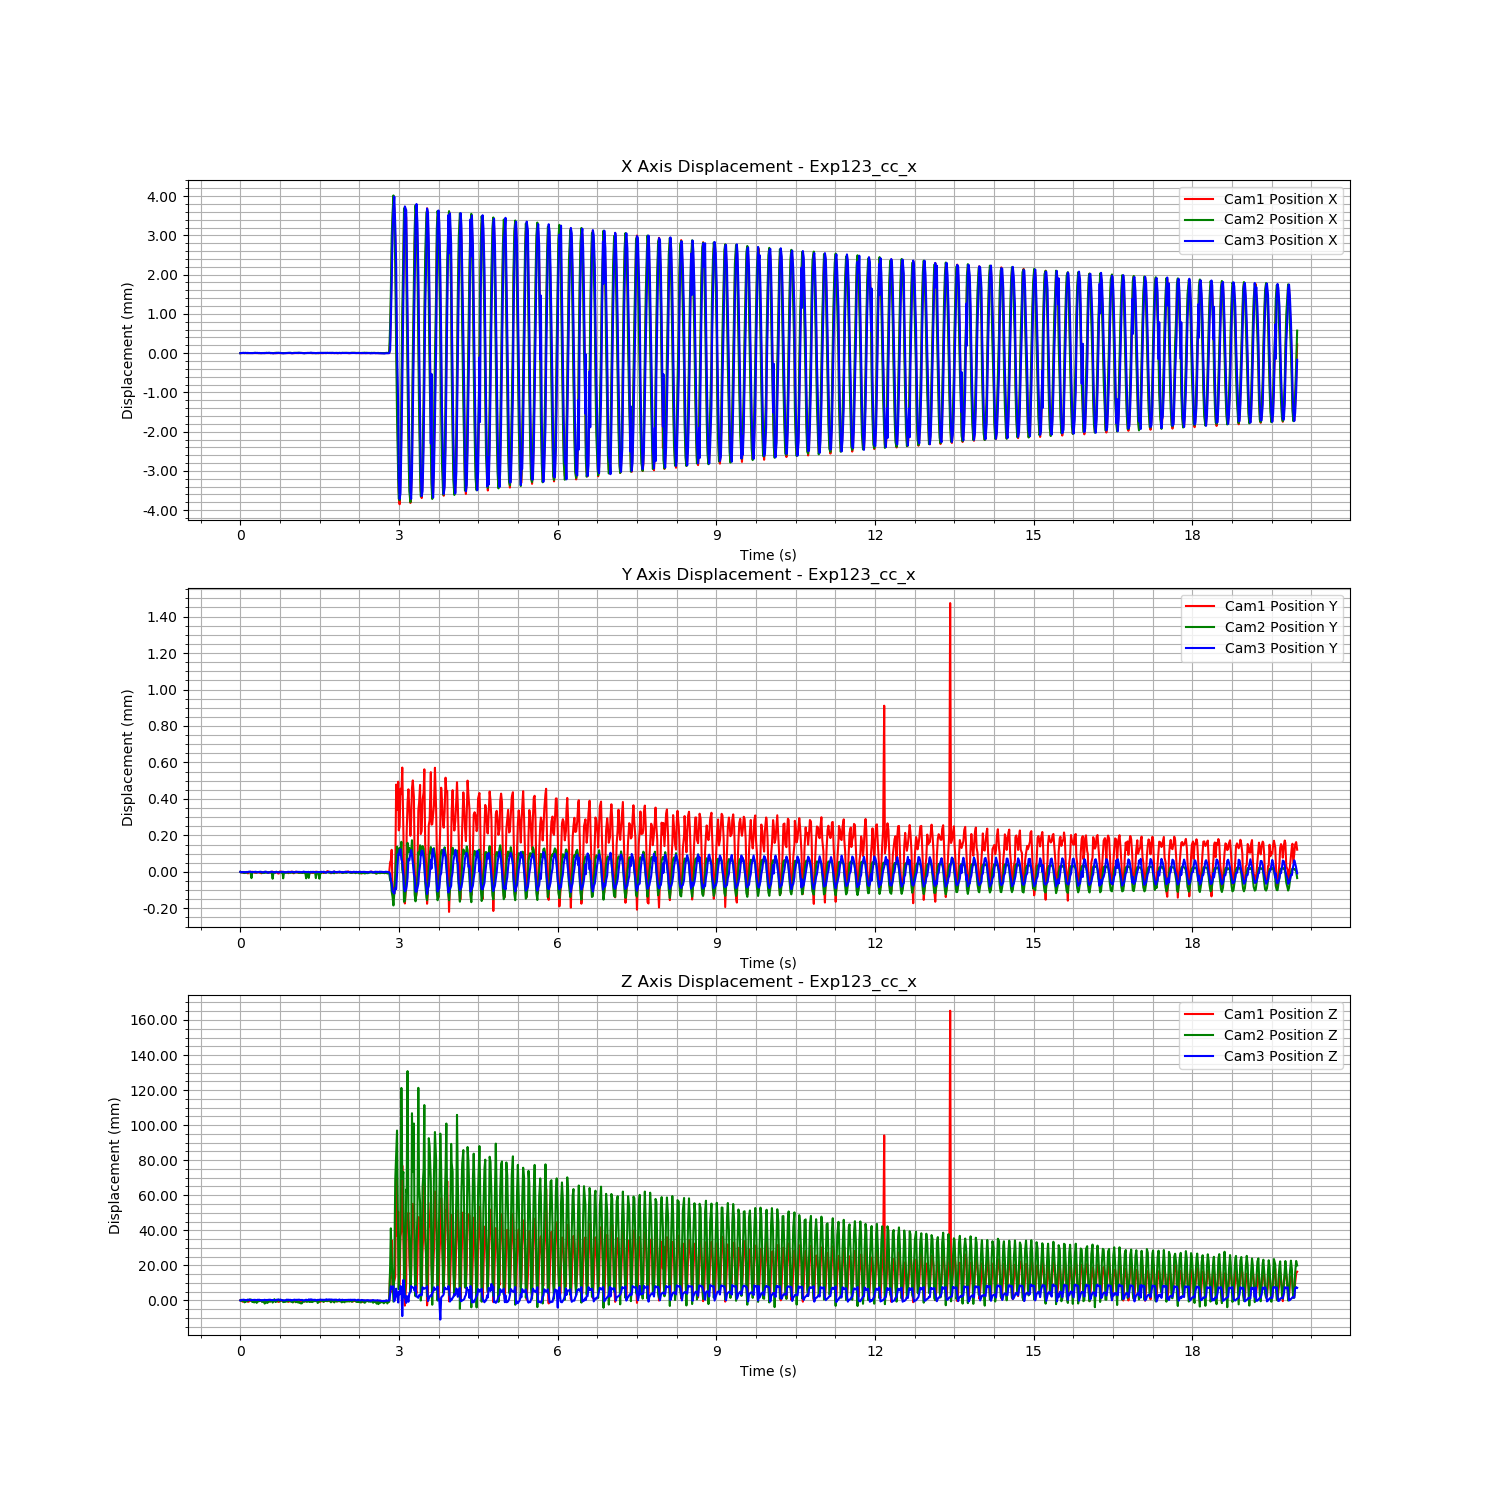

The table this chart was drawn from, first rows:
Time (s), Cam1 Fiducial ID, Cam1 Position X, Cam1 Position Y, Cam1 Position Z, Cam1 Rotation X, Cam1 Rotation Y, Cam1 Rotation Z, Cam1 Rotation W, Cam2 Fiducial ID, Cam2 Position X, Cam2 Position Y, Cam2 Position Z, Cam2 Rotation X, Cam2 Rotation Y, Cam2 Rotation Z, Cam2 Rotation W, Cam3 Fiducial ID, Cam3 Position X, Cam3 Position Y, Cam3 Position Z, Cam3 Rotation X, Cam3 Rotation Y, Cam3 Rotation Z
1723112917, 9, 0.001325, 0.01097, 1.322, -0.9695, 0.004449, -0.01827, 0.2442, 9, -0.002015, 0.003034, 2.346, -0.979, 0.003411, -0.001523, 0.2037, 9, 0.008204, -0.001344, 1.076, -0.9977, -0.001308, -0.02435
1723112917, 9, 0.001325, 0.01097, 1.322, -0.9696, 0.004673, -0.01796, 0.2441, 9, -0.002012, 0.00303, 2.346, -0.979, 0.003441, -0.001475, 0.2041, 9, 0.008205, -0.001345, 1.076, -0.9977, -0.001314, -0.02378
1723112917, 9, 0.001326, 0.01097, 1.322, -0.9695, 0.004519, -0.01795, 0.2443, 9, -0.002012, 0.003032, 2.347, -0.9791, 0.003506, -0.001207, 0.2035, 9, 0.008206, -0.001347, 1.076, -0.9977, -0.001306, -0.02344
1723112917, 9, 0.001326, 0.01096, 1.322, -0.9695, 0.004616, -0.01803, 0.2445, 9, -0.002011, 0.003033, 2.346, -0.979, 0.003437, -0.001441, 0.2039, 9, 0.008207, -0.001344, 1.076, -0.9977, -0.001357, -0.02389
1723112917, 9, 0.001328, 0.01096, 1.322, -0.9695, 0.004579, -0.018, 0.2445, 9, -0.002011, 0.003029, 2.346, -0.979, 0.003457, -0.00173, 0.2038, 9, 0.008211, -0.001345, 1.076, -0.9978, -0.001344, -0.02346
1723112917, 9, 0.001326, 0.01096, 1.322, -0.9694, 0.0045, -0.01818, 0.2449, 9, -0.002014, 0.003028, 2.345, -0.9789, 0.003388, -0.001727, 0.2043, 9, 0.008208, -0.001345, 1.076, -0.9977, -0.001213, -0.02317
1723112917, 9, 0.001327, 0.01097, 1.322, -0.9695, 0.004518, -0.01804, 0.2444, 9, -0.002007, 0.003029, 2.346, -0.979, 0.003411, -0.001195, 0.204, 9, 0.008208, -0.001346, 1.076, -0.9977, -0.001313, -0.02345
1723112917, 9, 0.001326, 0.01096, 1.322, -0.9695, 0.004443, -0.01851, 0.2442, 9, -0.002014, 0.003029, 2.346, -0.979, 0.003414, -0.001547, 0.204, 9, 0.008207, -0.001345, 1.076, -0.9977, -0.001344, -0.02362
1723112917, 9, 0.001328, 0.01097, 1.322, -0.9696, 0.004592, -0.01834, 0.244, 9, -0.002013, 0.00303, 2.346, -0.979, 0.003338, -0.001368, 0.2038, 9, 0.008209, -0.001344, 1.076, -0.9977, -0.00138, -0.02415
1723112917, 9, 0.001325, 0.01096, 1.322, -0.9694, 0.004478, -0.01788, 0.2449, 9, -0.002011, 0.003031, 2.346, -0.979, 0.003304, -0.001571, 0.204, 9, 0.00821, -0.001346, 1.076, -0.9978, -0.001312, -0.02287
1723112917, 9, 0.001327, 0.01096, 1.322, -0.9694, 0.004517, -0.01815, 0.2448, 9, -0.002013, 0.003033, 2.346, -0.979, 0.003374, -0.001591, 0.2038, 9, 0.008207, -0.001343, 1.076, -0.9977, -0.001373, -0.02401
1723112917, 9, 0.001325, 0.01097, 1.322, -0.9696, 0.004725, -0.01802, 0.2441, 9, -0.002013, 0.003033, 2.347, -0.9791, 0.003476, -0.001661, 0.2034, 9, 0.008205, -0.001342, 1.076, -0.9977, -0.001403, -0.02394
1723112917, 9, 0.001327, 0.01097, 1.322, -0.9696, 0.004601, -0.01826, 0.2441, 9, -0.002016, 0.003032, 2.346, -0.979, 0.003358, -0.001711, 0.2039, 9, 0.008206, -0.001343, 1.076, -0.9977, -0.00145, -0.02531
1723112917, 9, 0.001326, 0.01097, 1.322, -0.9696, 0.004649, -0.01801, 0.244, 9, -0.002015, 0.003, 2.347, -0.9788, 0.00359, 0.0008845, -0.2048, 9, 0.008205, -0.001345, 1.076, -0.9977, -0.001304, -0.02418
1723112917, 9, 0.001326, 0.01097, 1.322, -0.9696, 0.004439, -0.01825, 0.2441, 9, -0.002015, 0.003032, 2.345, -0.9789, 0.003293, -0.001651, 0.2042, 9, 0.008205, -0.001345, 1.076, -0.9977, -0.001344, -0.02401
1723112917, 9, 0.001327, 0.01097, 1.322, -0.9695, 0.0046, -0.01796, 0.2443, 9, -0.002013, 0.003033, 2.346, -0.9789, 0.003345, -0.001544, 0.2041, 9, 0.008206, -0.001344, 1.076, -0.9977, -0.001386, -0.02496
1723112917, 9, 0.001326, 0.01096, 1.322, -0.9695, 0.004644, -0.01812, 0.2446, 9, -0.002011, 0.003032, 2.345, -0.9789, 0.003333, -0.001624, 0.2045, 9, 0.008207, -0.001345, 1.076, -0.9977, -0.001323, -0.02398
1723112917, 9, 0.001327, 0.01096, 1.322, -0.9695, 0.00458, -0.01807, 0.2444, 9, -0.002007, 0.003031, 2.346, -0.979, 0.003491, -0.0009802, 0.204, 9, 0.00821, -0.001344, 1.076, -0.9977, -0.001304, -0.02345
1723112917, 9, 0.001327, 0.01096, 1.322, -0.9695, 0.004574, -0.01813, 0.2444, 9, -0.00201, 0.003031, 2.346, -0.9789, 0.003373, -0.001274, 0.2042, 9, 0.008208, -0.001343, 1.076, -0.9977, -0.001289, -0.02364
1723112917, 9, 0.001326, 0.01096, 1.322, -0.9695, 0.004563, -0.01801, 0.2443, 9, -0.002011, 0.00303, 2.345, -0.9789, 0.003367, -0.001464, 0.2044, 9, 0.008209, -0.001345, 1.076, -0.9977, -0.001245, -0.02362
1723112917, 9, 0.001329, 0.01097, 1.322, -0.9695, 0.004562, -0.01806, 0.2445, 9, -0.002013, 0.003032, 2.346, -0.979, 0.0034, -0.001882, 0.204, 9, 0.00821, -0.001346, 1.076, -0.9978, -0.001319, -0.02401
1723112917, 9, 0.001325, 0.01097, 1.322, -0.9696, 0.004576, -0.01813, 0.2442, 9, -0.002012, 0.003033, 2.346, -0.9789, 0.003437, -0.001498, 0.2041, 9, 0.008206, -0.001345, 1.076, -0.9978, -0.001372, -0.02347
1723112917, 9, 0.001325, 0.01096, 1.322, -0.9695, 0.004428, -0.0183, 0.2444, 9, -0.002014, 0.003032, 2.346, -0.979, 0.003312, -0.001611, 0.2039, 9, 0.008209, -0.001344, 1.076, -0.9978, -0.001351, -0.02389
1723112917, 9, 0.001327, 0.01097, 1.323, -0.9696, 0.004526, -0.01829, 0.2439, 9, -0.002013, 0.003034, 2.346, -0.9791, 0.003436, -0.001543, 0.2035, 9, 0.008206, -0.001343, 1.076, -0.9977, -0.001333, -0.02396
1723112917, 9, 0.001324, 0.01096, 1.322, -0.9695, 0.004499, -0.01807, 0.2444, 9, -0.002016, 0.003029, 2.346, 0.979, -0.003424, 0.0018, -0.2037, 9, 0.008205, -0.001344, 1.076, -0.9977, -0.001371, -0.02483
1723112917, 9, 0.001327, 0.01096, 1.322, -0.9695, 0.004613, -0.01825, 0.2444, 9, -0.002012, 0.003029, 2.345, -0.9789, 0.003298, -0.001707, 0.2041, 9, 0.008205, -0.001346, 1.076, -0.9977, -0.001303, -0.02433
1723112917, 9, 0.001327, 0.01096, 1.322, -0.9695, 0.004517, -0.01846, 0.2445, 9, -0.002012, 0.003031, 2.346, -0.979, 0.003497, -0.001319, 0.2039, 9, 0.008203, -0.001346, 1.076, -0.9977, -0.001317, -0.02344
1723112917, 9, 0.00133, 0.01096, 1.322, -0.9695, 0.004612, -0.01783, 0.2446, 9, -0.002012, 0.003029, 2.346, -0.979, 0.003423, -0.001296, 0.204, 9, 0.008205, -0.001346, 1.076, -0.9977, -0.001374, -0.02455
1723112917, 9, 0.001327, 0.01097, 1.322, -0.9695, 0.00455, -0.018, 0.2442, 9, -0.002016, 0.003028, 2.344, -0.9788, 0.003378, -0.001814, 0.2047, 9, 0.008209, -0.001343, 1.076, -0.9977, -0.001341, -0.0239
1723112918, 9, 0.001327, 0.01097, 1.322, -0.9696, 0.004607, -0.01823, 0.2441, 9, -0.002011, 0.00303, 2.345, -0.9789, 0.003385, -0.001271, 0.2043, 9, 0.008206, -0.001343, 1.076, -0.9977, -0.001337, -0.02453
1723112918, 9, 0.001329, 0.01097, 1.322, -0.9695, 0.004675, -0.01795, 0.2443, 9, -0.002006, 0.003033, 2.346, -0.979, 0.003425, -0.001163, 0.2039, 9, 0.008208, -0.001344, 1.076, -0.9977, -0.00132, -0.02401
1723112918, 9, 0.001327, 0.01096, 1.322, -0.9694, 0.004461, -0.01808, 0.2447, 9, -0.002011, 0.00303, 2.345, -0.9788, 0.003393, -0.001474, 0.2046, 9, 0.008209, -0.001347, 1.076, -0.9977, -0.001298, -0.02332
1723112918, 9, 0.001326, 0.01096, 1.322, -0.9695, 0.004574, -0.01805, 0.2444, 9, -0.002011, 0.003031, 2.345, -0.9789, 0.003362, -0.00148, 0.2045, 9, 0.00821, -0.001349, 1.076, -0.9977, -0.001264, -0.02365
1723112918, 9, 0.001326, 0.01097, 1.322, -0.9696, 0.004622, -0.01788, 0.244, 9, -0.002007, 0.003032, 2.346, -0.979, 0.003426, -0.001603, 0.204, 9, 0.008211, -0.001346, 1.076, -0.9978, -0.001275, -0.02329
1723112918, 9, 0.001327, 0.01096, 1.322, -0.9694, 0.004579, -0.01776, 0.2448, 9, -0.002013, 0.003031, 2.345, -0.9789, 0.003348, -0.001497, 0.2042, 9, 0.00821, -0.001346, 1.076, -0.9978, -0.001298, -0.02336
1723112918, 9, 0.001327, 0.01097, 1.322, -0.9696, 0.004592, -0.01799, 0.2441, 9, -0.002015, 0.003032, 2.346, -0.979, 0.003442, -0.001246, 0.2039, 9, 0.008205, -0.001344, 1.076, -0.9977, -0.001339, -0.0244
1723112918, 9, 0.001327, 0.01097, 1.322, -0.9696, 0.004548, -0.0183, 0.2441, 9, -0.00201, 0.003032, 2.346, -0.979, 0.003477, -0.001334, 0.2037, 9, 0.008206, -0.001343, 1.076, -0.9977, -0.001343, -0.02403
1723112918, 9, 0.001323, 0.01097, 1.322, -0.9696, 0.004546, -0.01805, 0.244, 9, -0.002014, 0.002996, 2.345, 0.9786, -0.003504, -0.0008649, 0.2056, 9, 0.008203, -0.001344, 1.076, -0.9977, -0.001344, -0.02389
1723112918, 9, 0.001323, 0.01096, 1.322, -0.9695, 0.004457, -0.01817, 0.2444, 9, -0.002015, 0.00303, 2.346, -0.979, 0.003315, -0.00192, 0.2039, 9, 0.008205, -0.001346, 1.076, -0.9977, -0.001329, -0.02373
1723112918, 9, 0.001327, 0.01097, 1.322, -0.9695, 0.004555, -0.01816, 0.2443, 9, -0.00201, 0.003031, 2.347, -0.9791, 0.003461, -0.001479, 0.2034, 9, 0.008204, -0.001346, 1.076, -0.9977, -0.001353, -0.02418
1723112918, 9, 0.001323, 0.01096, 1.322, -0.9694, 0.004565, -0.01814, 0.2446, 9, -0.002007, 0.003029, 2.345, -0.9789, 0.003341, -0.001583, 0.2045, 9, 0.008203, -0.001346, 1.076, -0.9977, -0.001282, -0.02449
1723112918, 9, 0.001329, 0.01096, 1.322, -0.9695, 0.004611, -0.01799, 0.2445, 9, -0.002006, 0.003034, 2.346, -0.979, 0.00354, -0.001217, 0.2038, 9, 0.008205, -0.001343, 1.076, -0.9977, -0.001373, -0.024
1723112918, 9, 0.001324, 0.01097, 1.322, -0.9695, 0.004451, -0.01817, 0.2443, 9, -0.002005, 0.003033, 2.346, -0.9789, 0.00344, -0.001455, 0.2042, 9, 0.008208, -0.001345, 1.076, -0.9977, -0.00138, -0.02272
1723112918, 9, 0.001327, 0.01096, 1.322, -0.9694, 0.004518, -0.0181, 0.2446, 9, -0.002011, 0.003033, 2.346, -0.979, 0.003441, -0.001239, 0.2036, 9, 0.008212, -0.001346, 1.076, -0.9977, -0.001285, -0.02281
1723112918, 9, 0.001327, 0.01096, 1.321, -0.9694, 0.004595, -0.01788, 0.2448, 9, -0.002008, 0.003032, 2.347, -0.9791, 0.003395, -0.001395, 0.2035, 9, 0.008212, -0.001347, 1.076, -0.9977, -0.001264, -0.02271
1723112918, 9, 0.001325, 0.01097, 1.322, -0.9695, 0.004563, -0.01801, 0.2443, 9, -0.002009, 0.003033, 2.346, -0.9789, 0.003364, -0.001418, 0.2043, 9, 0.008206, -0.001345, 1.076, -0.9977, -0.00133, -0.02388
1723112918, 9, 0.001328, 0.01097, 1.322, -0.9694, 0.004571, -0.01803, 0.2446, 9, -0.002011, 0.003031, 2.346, -0.979, 0.003473, -0.001082, 0.2036, 9, 0.008208, -0.001345, 1.076, -0.9978, -0.001371, -0.02487
1723112918, 9, 0.001328, 0.01097, 1.322, -0.9696, 0.004652, -0.01789, 0.2442, 9, -0.002014, 0.00303, 2.346, -0.9791, 0.003457, -0.0009728, 0.2036, 9, 0.008205, -0.001344, 1.076, -0.9976, -0.001401, -0.02477
1723112918, 9, 0.001326, 0.01096, 1.322, -0.9695, 0.004433, -0.01844, 0.2443, 9, -0.002014, 0.00303, 2.346, -0.979, 0.003495, -0.001139, 0.2037, 9, 0.008202, -0.001344, 1.076, -0.9977, -0.001408, -0.02425
1723112918, 9, 0.001323, 0.01097, 1.322, -0.9695, 0.004545, -0.01807, 0.2443, 9, -0.002017, 0.002998, 2.345, -0.9787, 0.003559, 0.0008289, -0.2054, 9, 0.008201, -0.001343, 1.076, -0.9976, -0.001483, -0.02482
1723112918, 9, 0.001327, 0.01096, 1.322, -0.9694, 0.004558, -0.01777, 0.2446, 9, -0.002015, 0.003032, 2.345, -0.9789, 0.003378, -0.001448, 0.2042, 9, 0.008201, -0.001345, 1.076, -0.9977, -0.001407, -0.02495
1723112918, 9, 0.001327, 0.01097, 1.322, -0.9695, 0.004652, -0.0178, 0.2445, 9, -0.002012, 0.003029, 2.345, -0.9789, 0.003441, -0.001436, 0.2043, 9, 0.008203, -0.001346, 1.076, -0.9977, -0.001288, -0.02471
1723112918, 9, 0.001324, 0.01097, 1.322, -0.9695, 0.004538, -0.01807, 0.2443, 9, -0.002011, 0.003029, 2.346, -0.9789, 0.003338, -0.001296, 0.2041, 9, 0.008205, -0.001346, 1.076, -0.9977, -0.001292, -0.02488
1723112918, 9, 0.001328, 0.01097, 1.322, -0.9695, 0.004586, -0.01794, 0.2443, 9, -0.002008, 0.003029, 2.346, -0.979, 0.003326, -0.001612, 0.204, 9, 0.008207, -0.001345, 1.076, -0.9978, -0.001313, -0.02344
1723112918, 9, 0.001326, 0.01096, 1.322, -0.9695, 0.004516, -0.01804, 0.2444, 9, -0.002009, 0.00303, 2.346, -0.979, 0.003429, -0.0009891, 0.204, 9, 0.008208, -0.001344, 1.076, -0.9977, -0.001347, -0.02308
1723112918, 9, 0.001328, 0.01096, 1.322, -0.9694, 0.004528, -0.01827, 0.2447, 9, -0.002008, 0.003029, 2.346, -0.979, 0.003398, -0.001131, 0.2038, 9, 0.008209, -0.001344, 1.076, -0.9977, -0.001279, -0.02331
1723112918, 9, 0.001326, 0.01096, 1.322, -0.9695, 0.004643, -0.01788, 0.2445, 9, -0.002009, 0.003031, 2.346, -0.979, 0.003479, -0.001274, 0.2038, 9, 0.00821, -0.001344, 1.076, -0.9977, -0.001373, -0.02456
1723112918, 9, 0.001328, 0.01097, 1.322, -0.9694, 0.004573, -0.01791, 0.2446, 9, -0.002008, 0.003029, 2.346, -0.979, 0.003388, -0.001185, 0.2039, 9, 0.00821, -0.001345, 1.076, -0.9977, -0.001334, -0.02408
1723112918, 9, 0.001328, 0.01097, 1.322, -0.9695, 0.004439, -0.01831, 0.2444, 9, -0.002009, 0.003029, 2.345, -0.9789, 0.003414, -0.001322, 0.2042, 9, 0.008204, -0.001345, 1.076, -0.9977, -0.001371, -0.02406
1723112918, 9, 0.001327, 0.01097, 1.322, -0.9695, 0.004583, -0.01798, 0.2443, 9, -0.002015, 0.003031, 2.346, -0.979, 0.00344, -0.001391, 0.204, 9, 0.008203, -0.001344, 1.076, -0.9977, -0.001372, -0.02388
... 1,139 more rows
